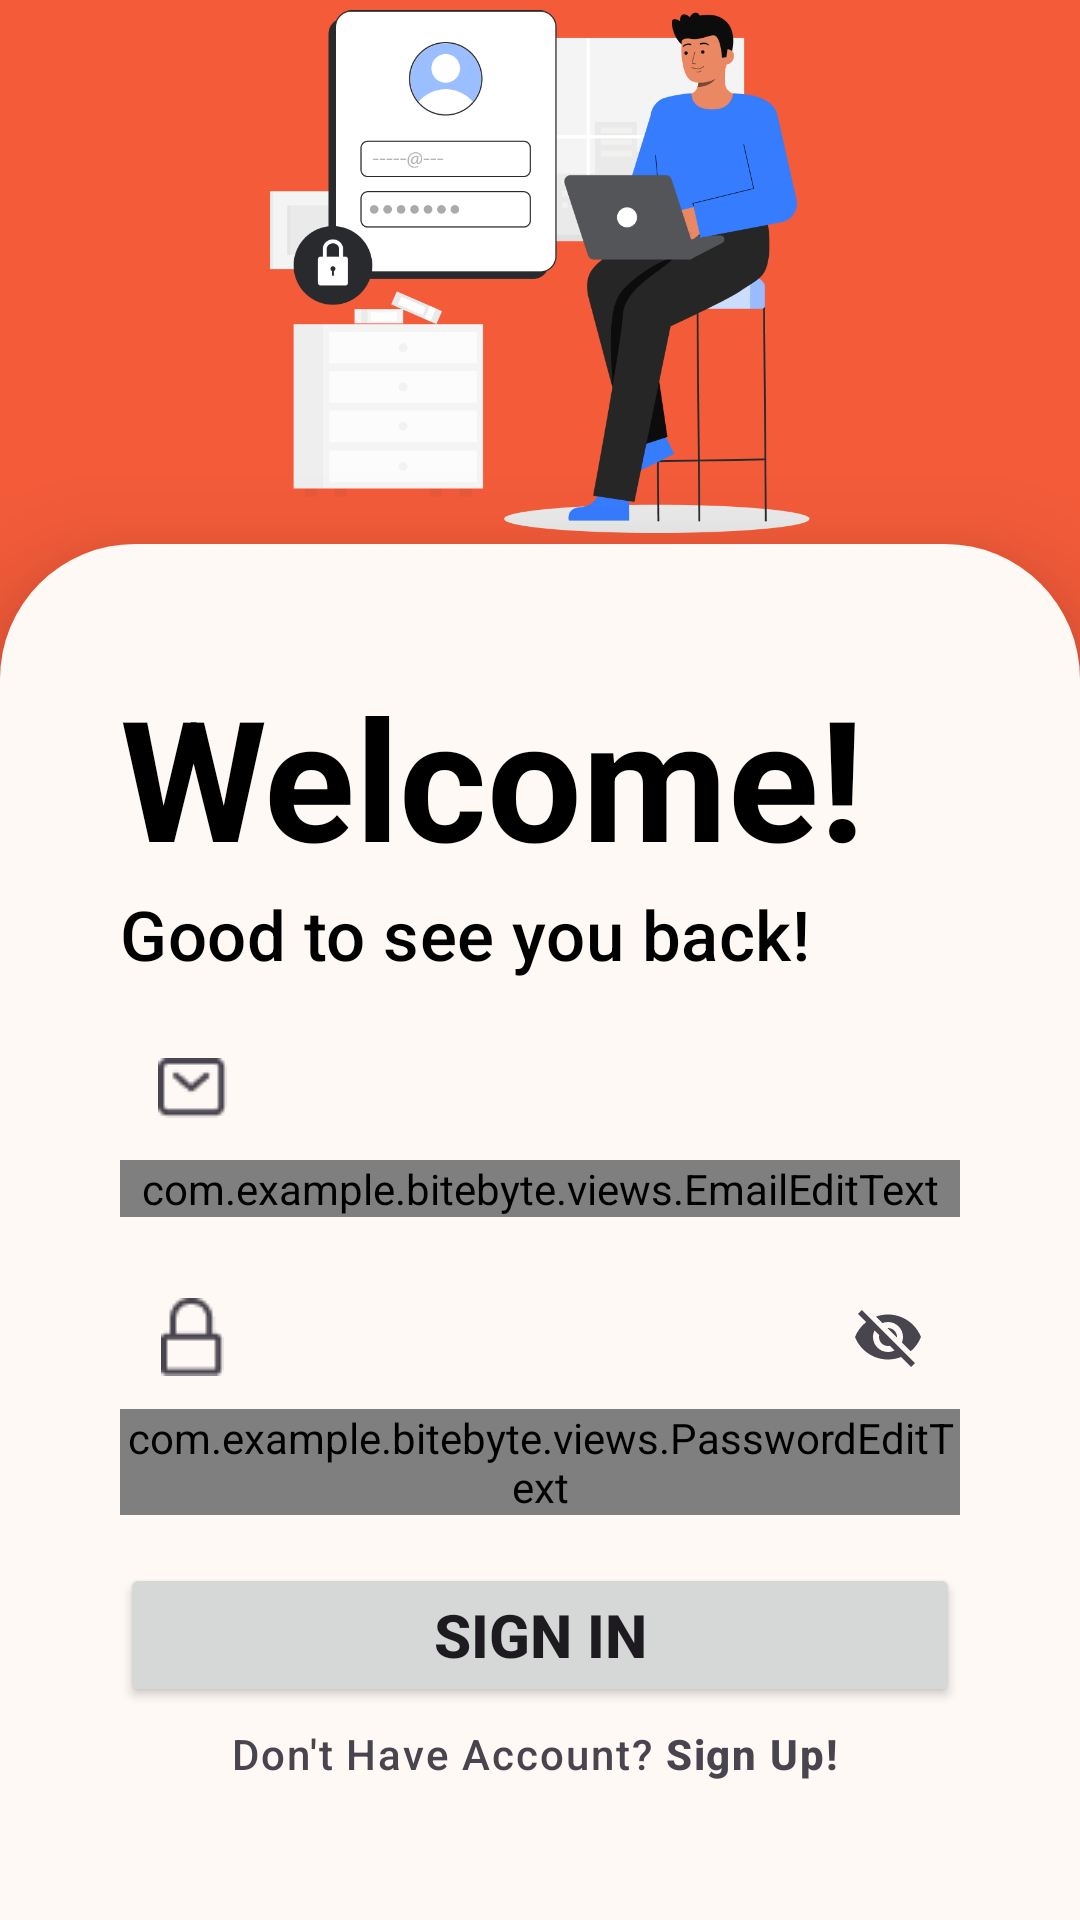

Here is an Android app screen rendered from its layout file. Give the layout XML and the strings, colors and styles it references.
<!-- AndroidManifest.xml: application theme Theme.BiteByte -->
<!-- res/layout/fragment_login.xml -->
<?xml version="1.0" encoding="utf-8"?>
<layout xmlns:android="http://schemas.android.com/apk/res/android"
    xmlns:tools="http://schemas.android.com/tools"
    xmlns:app="http://schemas.android.com/apk/res-auto">

    <data>
        <variable
            name="viewModel"
            type="com.example.bitebyte.ui.auth.LoginViewModel" />
    </data>


    <androidx.constraintlayout.widget.ConstraintLayout
        android:layout_width="match_parent"
        android:layout_height="match_parent"
        android:background="@color/color_theme_primary"
        tools:context=".ui.auth.LoginFragment">

        <ImageView
            android:id="@+id/iv_logo"
            android:layout_width="180dp"
            android:layout_height="180dp"
            android:src="@drawable/login"
            app:layout_constraintStart_toStartOf="parent"
            app:layout_constraintEnd_toEndOf="parent"
            app:layout_constraintTop_toTopOf="parent"
            app:layout_constraintBottom_toTopOf="@id/container_form_login"/>

    <androidx.constraintlayout.widget.ConstraintLayout
        android:id="@+id/container_form_login"
        android:layout_width="match_parent"
        android:layout_height="wrap_content"
        android:elevation="20dp"
        android:transitionName="formContainer"
        android:background="@drawable/rounded_top"
        android:padding="16dp"
        app:layout_constraintBottom_toBottomOf="parent">

        <TextView
            android:id="@+id/tv_headline_welcome"
            android:layout_width="match_parent"
            android:layout_height="wrap_content"
            android:layout_marginBottom="24dp"
            app:layout_constraintTop_toTopOf="parent"
            android:layout_marginTop="24dp"
            android:layout_marginStart="24dp"
            android:layout_marginEnd="24dp"
            android:textColor="@color/black"
            android:text="@string/intro_welcome"
            android:textSize="56sp"
            android:textStyle="bold"
            android:textAppearance="@style/TextAppearance.Material3.HeadlineLarge" />

        <TextView
            android:id="@+id/tv_headline_back"
            android:layout_width="match_parent"
            android:layout_height="wrap_content"
            android:layout_marginBottom="8dp"
            app:layout_constraintTop_toBottomOf="@id/tv_headline_welcome"
            android:layout_marginStart="24dp"
            android:textSize="23sp"
            android:textColor="@color/black"
            android:layout_marginEnd="24dp"
            android:text="@string/intro_back"
            android:textAppearance="@style/TextAppearance.Material3.LabelLarge" />

        <com.google.android.material.textfield.TextInputLayout
            android:id="@+id/til_email"
            android:layout_width="match_parent"
            android:layout_height="wrap_content"
            app:layout_constraintTop_toBottomOf="@id/tv_headline_back"
            android:layout_marginStart="24dp"
            android:layout_marginTop="12dp"
            android:layout_marginEnd="24dp"
            android:layout_marginBottom="4dp"
            app:startIconDrawable="@drawable/mail"
            style="@style/Widget.Material3.TextInputLayout.OutlinedBox.Dense"
            android:hint="@string/email">

            <com.example.bitebyte.views.EmailEditText
                android:id="@+id/et_email"
                android:layout_width="match_parent"
                android:layout_height="match_parent"
                android:inputType="textEmailAddress"
                android:textAlignment="textEnd"
                android:text="@={viewModel.email}"/>

        </com.google.android.material.textfield.TextInputLayout>

        <com.google.android.material.textfield.TextInputLayout
            android:id="@+id/til_password"
            android:layout_width="match_parent"
            android:layout_height="wrap_content"
            app:layout_constraintTop_toBottomOf="@id/til_email"
            android:layout_marginTop="16dp"
            android:layout_marginStart="24dp"
            app:startIconDrawable="@drawable/password"
            android:layout_marginEnd="24dp"
            android:hint="@string/password"
            app:endIconMode="password_toggle"
            style="@style/Widget.Material3.TextInputLayout.OutlinedBox.Dense"
            android:layout_marginBottom="24dp">

            <com.example.bitebyte.views.PasswordEditText
                android:id="@+id/et_password"
                android:layout_width="match_parent"
                android:layout_height="match_parent"
                android:inputType="textPassword"
                android:text="@={viewModel.password}"/>

        </com.google.android.material.textfield.TextInputLayout>

        <Button
            android:id="@+id/btn_sign_in"
            android:layout_width="match_parent"
            android:layout_height="wrap_content"
            android:text="@string/action_sign_in_short"
            android:layout_marginStart="24dp"
            android:textSize="20sp"
            android:textStyle="bold"
            android:layout_marginEnd="24dp"
            android:layout_marginTop="16dp"
            app:layout_constraintTop_toBottomOf="@id/til_password"
            android:onClick="@{() -> viewModel.login()}"/>

        <TextView
            android:id="@+id/tv_create_account"
            android:layout_width="match_parent"
            android:layout_height="wrap_content"
            android:textAppearance="@style/TextAppearance.Material3.LabelSmall"
            android:textAlignment="center"
            android:textSize="14sp"
            android:layout_marginBottom="30dp"
            android:layout_marginTop="6dp"
            app:layout_constraintBottom_toBottomOf="parent"
            android:layout_marginStart="24dp"
            android:layout_marginEnd="24dp"
            app:layout_constraintTop_toBottomOf="@id/btn_sign_in"
            android:text="@string/create_account" />

        <ProgressBar
            android:id="@+id/progressBar"
            style="?android:attr/progressBarStyle"
            android:layout_width="wrap_content"
            android:layout_height="wrap_content"
            android:visibility="gone"
            app:layout_constraintBottom_toBottomOf="parent"
            app:layout_constraintEnd_toEndOf="parent"
            app:layout_constraintStart_toStartOf="parent"
            app:layout_constraintTop_toTopOf="parent"
            tools:visibility="visible" />

        </androidx.constraintlayout.widget.ConstraintLayout>
    </androidx.constraintlayout.widget.ConstraintLayout>
</layout>
<!-- resources referenced by this layout -->
<resources>
  <color name="black">#000000</color>
  <color name="color_theme_primary">#FFF35B39</color>
  <!-- drawable login: png bitmap (drawable, 45622 bytes) -->
  <!-- drawable mail: png bitmap (drawable, 346 bytes) -->
  <!-- drawable password: png bitmap (drawable, 306 bytes) -->
  <!-- drawable rounded_top (drawable) -->
  <?xml version="1.0" encoding="utf-8"?>
  <shape xmlns:android="http://schemas.android.com/apk/res/android">
      <solid android:color="@color/color_theme_secondary"/>
      <corners android:topLeftRadius="45dp" android:topRightRadius="45dp"/>
  </shape>
  <string name="action_sign_in_short">SIGN IN</string>
  <string name="create_account">Don\'t Have Account? <b>Sign Up! </b></string>
  <string name="email">Email</string>
  <string name="intro_back">Good to see you back!</string>
  <string name="intro_welcome">Welcome!</string>
  <string name="password">Password</string>
  <style name="Theme.BiteByte" parent="Base.Theme.BiteByte" />
  <color name="color_theme_secondary">#FFFFF9F6</color>
  <style name="Base.Theme.BiteByte" parent="Theme.Material3.Light.NoActionBar">
  
          <item name="colorPrimary">@color/color_theme_primary</item>
          <item name="colorPrimaryVariant">@color/color_theme_primary</item>
          <item name="colorOnPrimary">@color/white</item>
  
          <item name="colorSecondary">@color/color_theme_primary</item>
          <item name="colorSecondaryVariant">@color/color_theme_primary</item>
          <item name="colorOnSecondary">@color/black</item>
  
      </style>
  <color name="white">#FFFFFF</color>
</resources>
